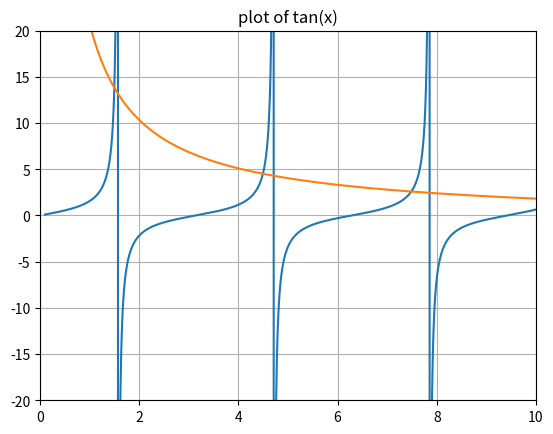
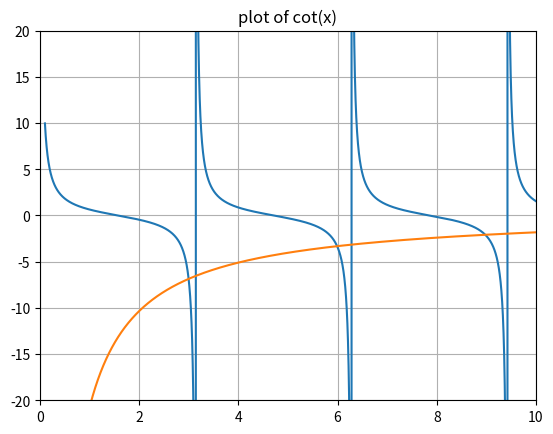

Generate these figures, in order, with matplotlib:
#eigen value of the LHO

import numpy as np
import matplotlib.pyplot as plt
from scipy import optimize as spo




def evenparity(x, x0):
    return (np.tan(x) - np.sqrt((x0/x)**2 - 1 ))

def oddparity(x, x0):
    return (1.0/np.tan(x) + np.sqrt((x0/x)**2 -1 ))

m=1
v=6
h_bar=1
L=6

x0=L*np.sqrt((2*m*v)/(h_bar))

x=np.linspace(0.1,20,10000)
y=np.sqrt(((x0**2)/(x**2)-1))


plt.figure(1)

plt.xlim(0,10)
plt.ylim(-20,20)
plt.plot(x,(np.tan(x)))
plt.plot(x,y)
plt.grid()
plt.title('plot of tan(x)')
plt.show()


plt.figure(2)

plt.xlim(0,10)
plt.ylim(-20,20)
plt.plot(x,(1/(np.tan(x))))
plt.plot(x,-y)
plt.grid()
plt.title('plot of cot(x)')
plt.show()

evenroot_guess=[1.5, 4.5, 7.0, 9.0]
oddroot_guess=[2.0, 5.5, 9.5, 12.0]

evenroot = spo.root(evenparity, evenroot_guess, args = (x0, ))
oddroot =  spo.root(oddparity,  oddroot_guess,  args = (x0, ))
print (evenroot.x)
print (oddroot.x)

#Compute energy
print ("Energy (even) = ", (evenroot.x*h_bar)**2/(2.0*m*L**2))
print ("Energy (odd)  = ", (oddroot.x *h_bar)**2/(2.0*m*L**2))

